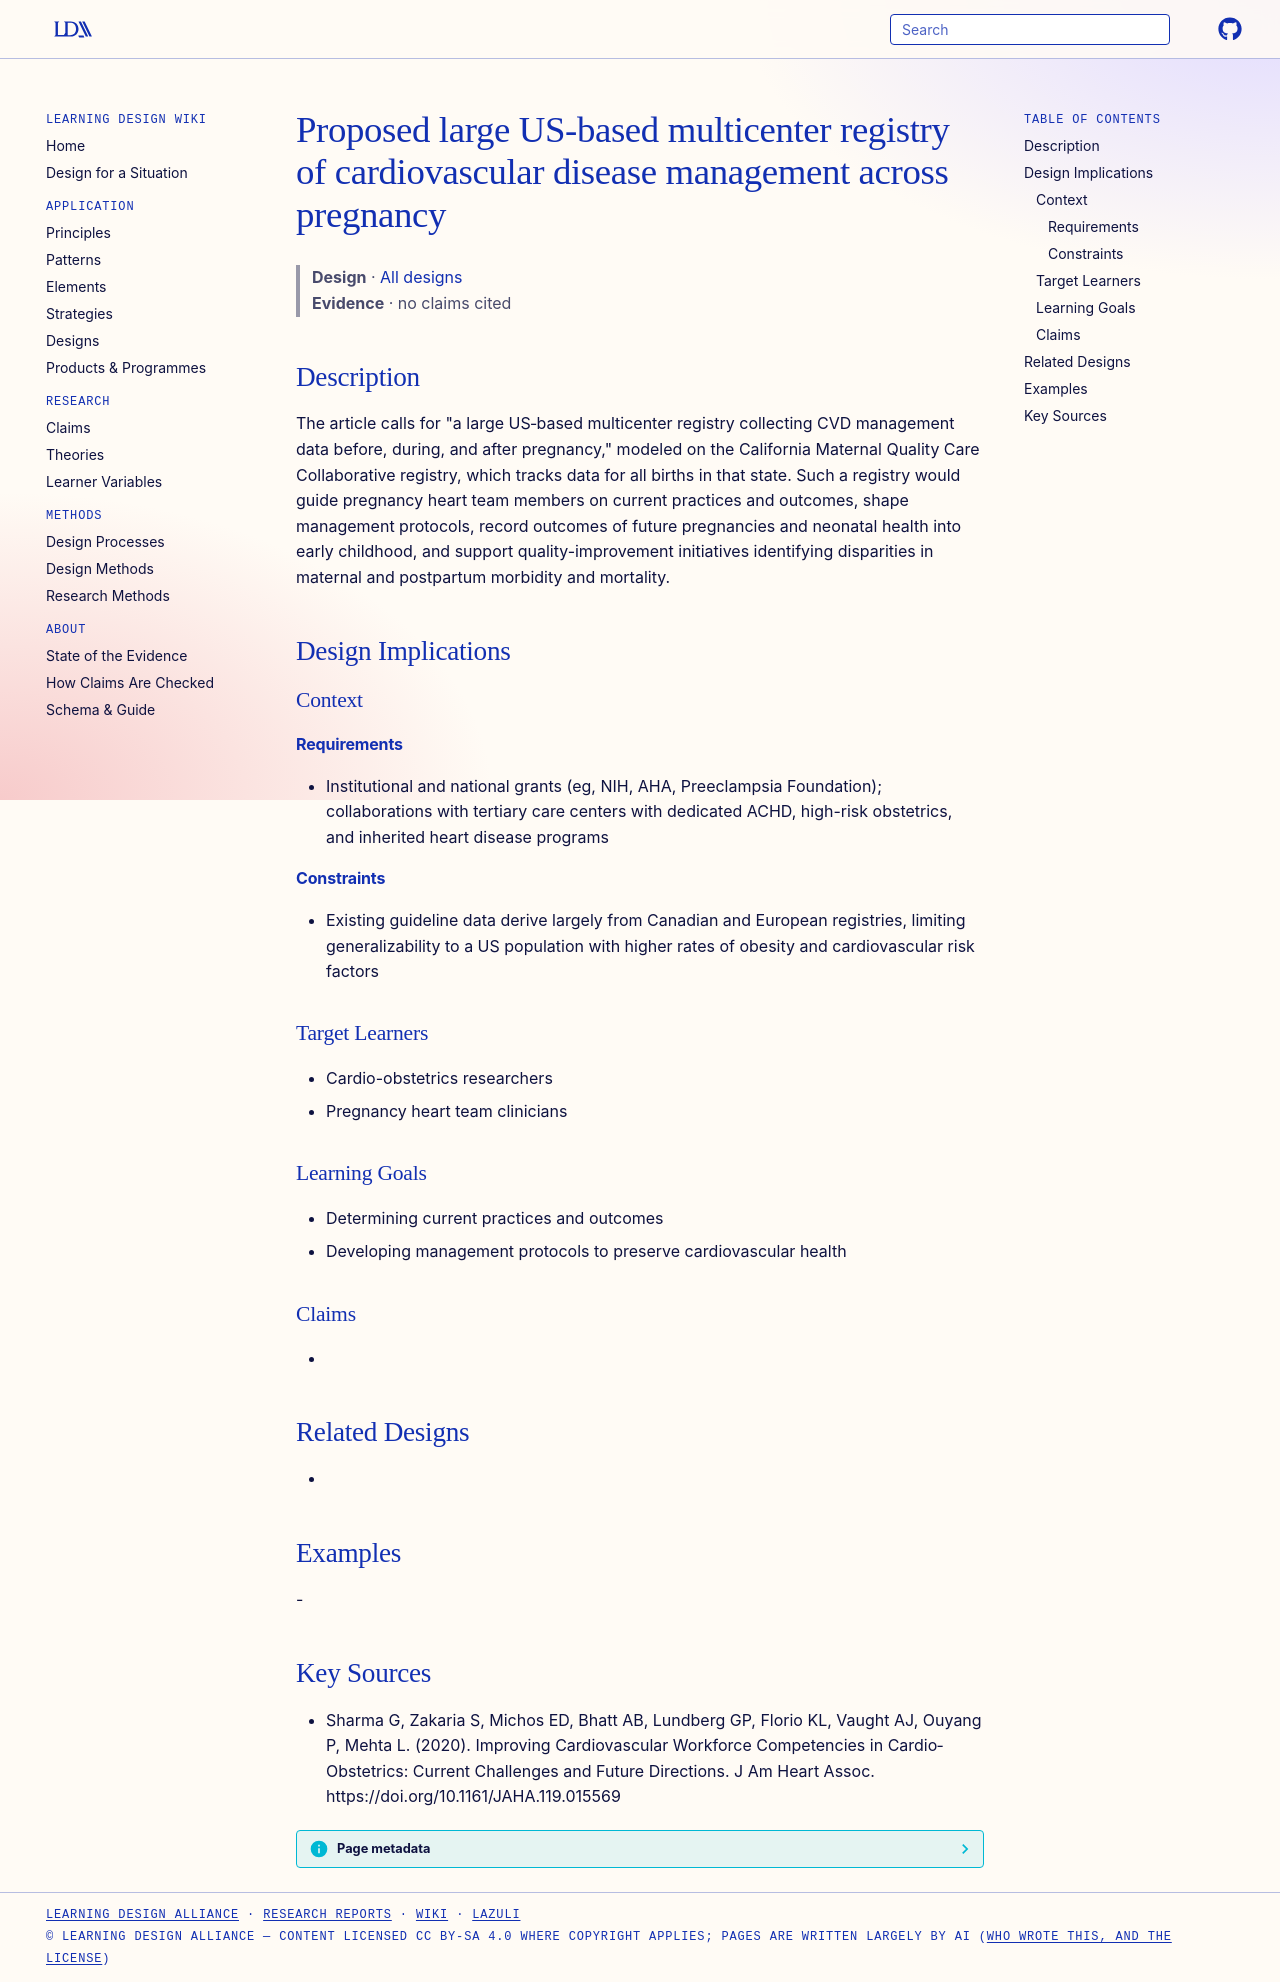

repository: Learning-Design-Alliance/learning-wiki · page: designs/us-multicenter-cardio-obstetrics-registry-proposal/index.html · generator: mkdocs

---
type: design
id: us-multicenter-cardio-obstetrics-registry-proposal
title: Proposed large US-based multicenter registry of cardiovascular disease management across pregnancy
description: "The article calls for \"a large US‐based multicenter registry collecting CVD management data before, during, and after pregnancy,\" modeled on the California Maternal Quality Care Collaborative registry, which tracks da..."
status: review
generated:
  by: "process:settle-candidates"
  at: 2026-11-08
sources:
  - id: sharma-g-2020
    resource: "https://doi.org/10.1161/JAHA.119.015569"
    title: "Sharma G, Zakaria S, Michos ED, Bhatt AB, Lundberg GP, Florio KL, Vaught AJ, Ouyang P, Mehta L. (2020). Improving Cardiovascular Workforce Competencies in Cardio‐Obstetrics: Current Challenges and Future Directions. J Am Heart Assoc. https://doi.org/10.1161/JAHA.119.015569"
    author: Sharma G, Zakaria S, Michos ED, Bhatt AB, Lundberg GP, Florio KL, Vaught AJ, Ouyang P, Mehta L
---

# Proposed large US-based multicenter registry of cardiovascular disease management across pregnancy

> **Design** · [All designs](index.md)
> **Evidence** · no claims cited

## Description
The article calls for "a large US‐based multicenter registry collecting CVD management data before, during, and after pregnancy," modeled on the California Maternal Quality Care Collaborative registry, which tracks data for all births in that state. Such a registry would guide pregnancy heart team members on current practices and outcomes, shape management protocols, record outcomes of future pregnancies and neonatal health into early childhood, and support quality-improvement initiatives identifying disparities in maternal and postpartum morbidity and mortality.

## Design Implications

### Context
#### Requirements
- Institutional and national grants (eg, NIH, AHA, Preeclampsia Foundation); collaborations with tertiary care centers with dedicated ACHD, high-risk obstetrics, and inherited heart disease programs
#### Constraints
- Existing guideline data derive largely from Canadian and European registries, limiting generalizability to a US population with higher rates of obesity and cardiovascular risk factors

### Target Learners
- Cardio-obstetrics researchers
- Pregnancy heart team clinicians

### Learning Goals
- Determining current practices and outcomes
- Developing management protocols to preserve cardiovascular health

### Claims
- 

## Related Designs
- 

## Examples
-

## Key Sources
- Sharma G, Zakaria S, Michos ED, Bhatt AB, Lundberg GP, Florio KL, Vaught AJ, Ouyang P, Mehta L. (2020). Improving Cardiovascular Workforce Competencies in Cardio‐Obstetrics: Current Challenges and Future Directions. J Am Heart Assoc. https://doi.org/10.1161/JAHA.119.015569
